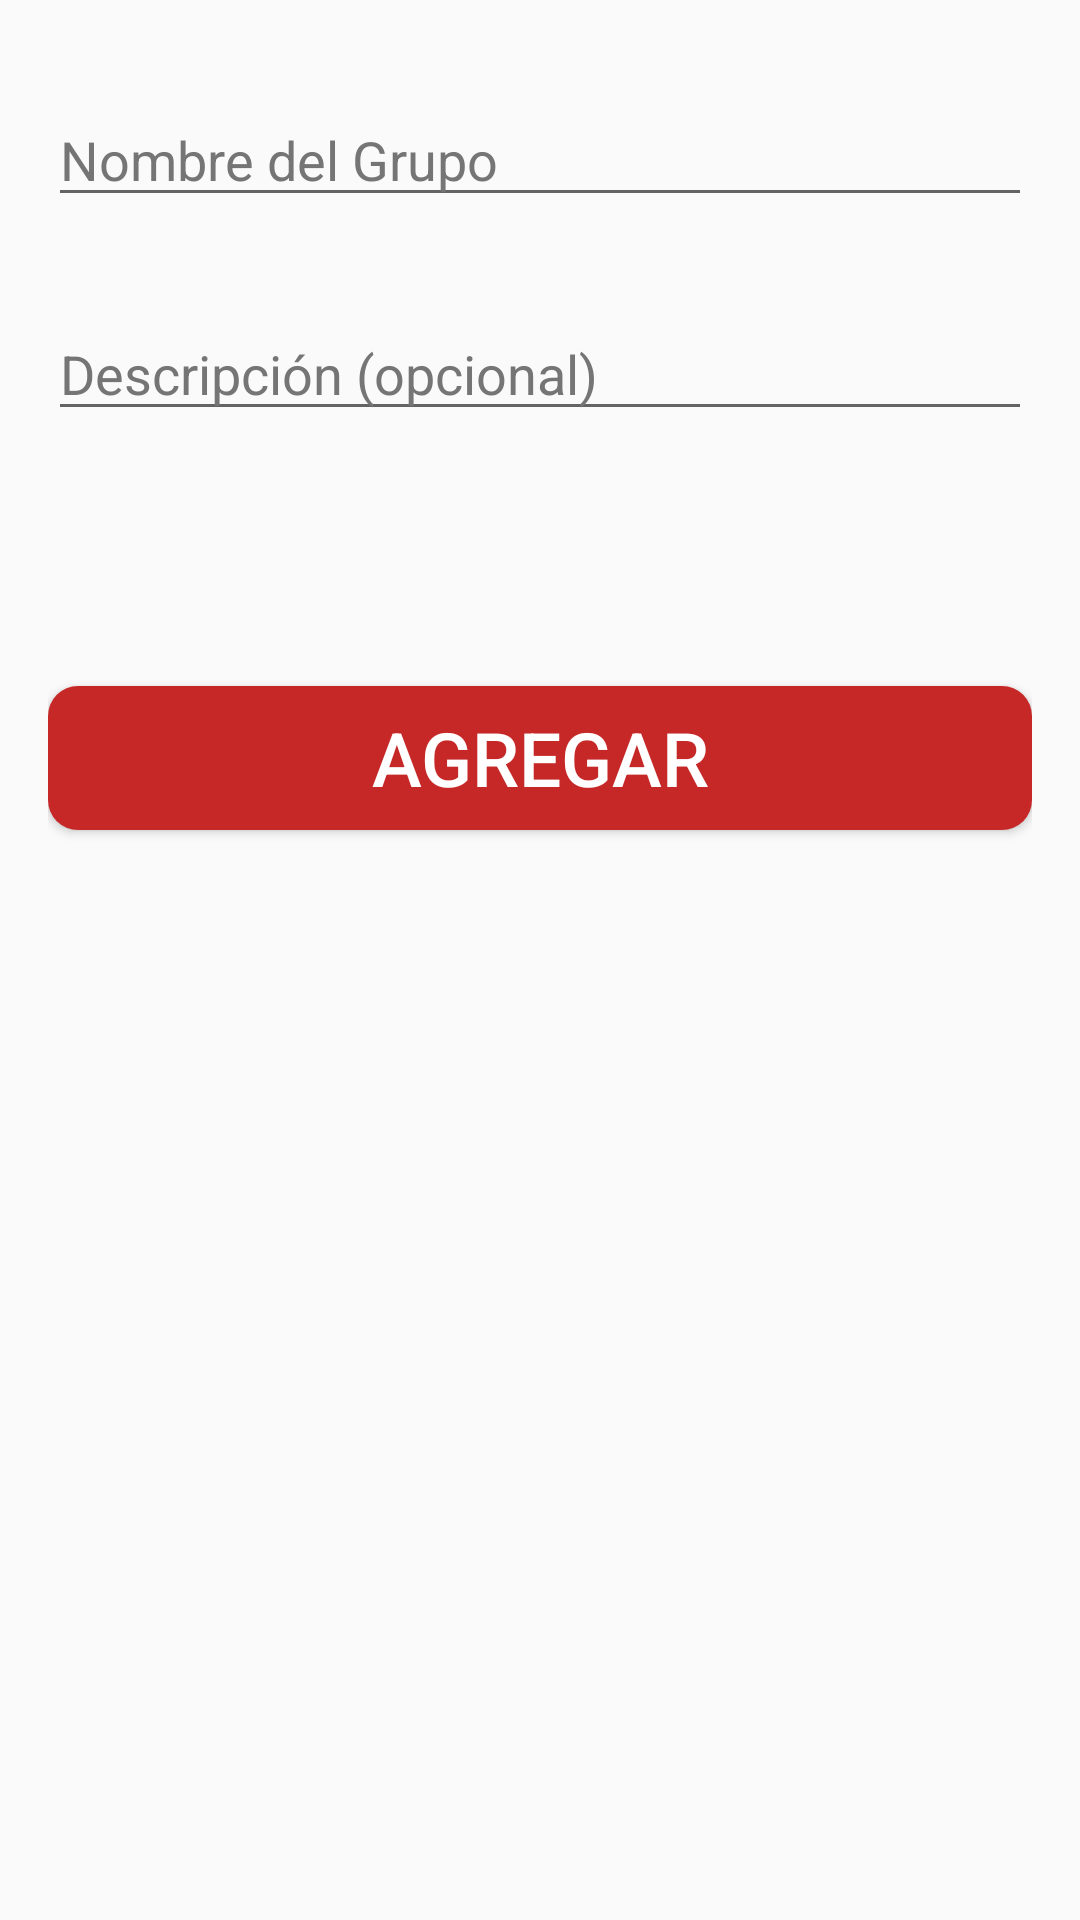

Layout XML and referenced resources for this Android screen:
<!-- AndroidManifest.xml: application theme AppTheme -->
<!-- res/layout/activity_add_group.xml -->
<?xml version="1.0" encoding="utf-8"?>
<RelativeLayout xmlns:android="http://schemas.android.com/apk/res/android"
    xmlns:tools="http://schemas.android.com/tools"
    android:id="@+id/activity_add_group"
    android:layout_width="match_parent"
    android:layout_height="match_parent"
    android:paddingBottom="@dimen/activity_vertical_margin"
    android:paddingLeft="@dimen/activity_horizontal_margin"
    android:paddingRight="@dimen/activity_horizontal_margin"
    android:paddingTop="@dimen/activity_vertical_margin"
    tools:context="com.insperion.sets.alarma.AddGroupActivity">

    <LinearLayout
        android:orientation="vertical"
        android:layout_width="match_parent"
        android:layout_height="match_parent"
        android:layout_alignParentTop="true"
        android:layout_alignParentStart="true">

        <EditText
            android:layout_width="match_parent"
            android:layout_height="wrap_content"
            style="@style/edittext_style"
            android:hint="@string/et_nombre_grupo"
            android:ems="10"
            android:id="@+id/Nombre" />

        <EditText
            android:layout_width="match_parent"
            android:layout_height="wrap_content"
            style="@style/edittext_style"
            android:hint="@string/et_descripcion"
            android:ems="10"
            android:id="@+id/DescripcionGrupo" />

        <Button
            android:text="@string/bt_agregar"
            android:layout_width="match_parent"
            android:layout_height="wrap_content"
            android:background="@drawable/button_selector_custom"
            style="@style/button_style"
            android:id="@+id/buttonCrearGrupo" />
    </LinearLayout>
</RelativeLayout>
<!-- resources referenced by this layout -->
<resources>
  <dimen name="activity_horizontal_margin">16dp</dimen>
  <dimen name="activity_vertical_margin">16dp</dimen>
  <!-- drawable button_selector_custom (drawable) -->
  <?xml version="1.0" encoding="utf-8"?>
  <selector xmlns:android="http://schemas.android.com/apk/res/android">
      <item
          android:state_focused="true"
          android:state_pressed="true"
          android:drawable="@drawable/button_pressed_custom" />
  
      <item
          android:state_focused="false"
          android:state_pressed="true"
          android:drawable="@drawable/button_pressed_custom" />
  
      <item android:drawable="@drawable/button_custom" />
  </selector>
  <string name="bt_agregar">AGREGAR</string>
  <string name="et_descripcion">Descripción (opcional)</string>
  <string name="et_nombre_grupo">Nombre del Grupo</string>
  <style name="button_style" parent="Widget.AppCompat.Button">
          <item name="android:textSize">25sp</item>
          <item name="android:textColor">@color/white</item>
          <item name="android:background">@drawable/button_custom</item>
          <item name="android:layout_marginTop">70dp</item>
      </style>
  <style name="edittext_style" parent="Widget.AppCompat.EditText">
          <item name="colorControlNormal">@color/colorAccent</item>
          <item name="colorControlActivated">@color/colorAccent</item>
          <item name="colorControlHighlight">@color/colorAccent</item>
          <item name="android:textColor">@color/primary_text</item>
          <item name="android:layout_marginBottom">15dp</item>
          <item name="android:layout_marginTop">15dp</item>
          <item name="android:textColorHint">@color/secondary_text</item>
      </style>
  <style name="AppTheme" parent="Theme.AppCompat.Light.DarkActionBar">
          
          <item name="colorPrimary">@color/colorPrimary</item>
          <item name="colorPrimaryDark">@color/colorPrimaryDark</item>
          <item name="colorAccent">@color/colorAccent</item>
      </style>
  <!-- drawable button_pressed_custom (drawable) -->
  <shape xmlns:android="http://schemas.android.com/apk/res/android"
      android:shape="rectangle">
      <corners android:radius="10dp" />
      <solid android:color="@color/deep_red" />
  </shape>
  <!-- drawable button_custom (drawable) -->
  <shape xmlns:android="http://schemas.android.com/apk/res/android"
      android:shape="rectangle">
      <corners android:radius="10dp" />
      <solid android:color="@color/op_red" />
  </shape>
  <color name="white">#ffffff</color>
  <color name="colorAccent">#FF9800</color>
  <color name="primary_text">#212121</color>
  <color name="secondary_text">#757575</color>
  <color name="colorPrimary">#FF5722</color>
  <color name="colorPrimaryDark">#E64A19</color>
  <color name="deep_red">#D50000</color>
  <color name="op_red">#C62828</color>
</resources>
